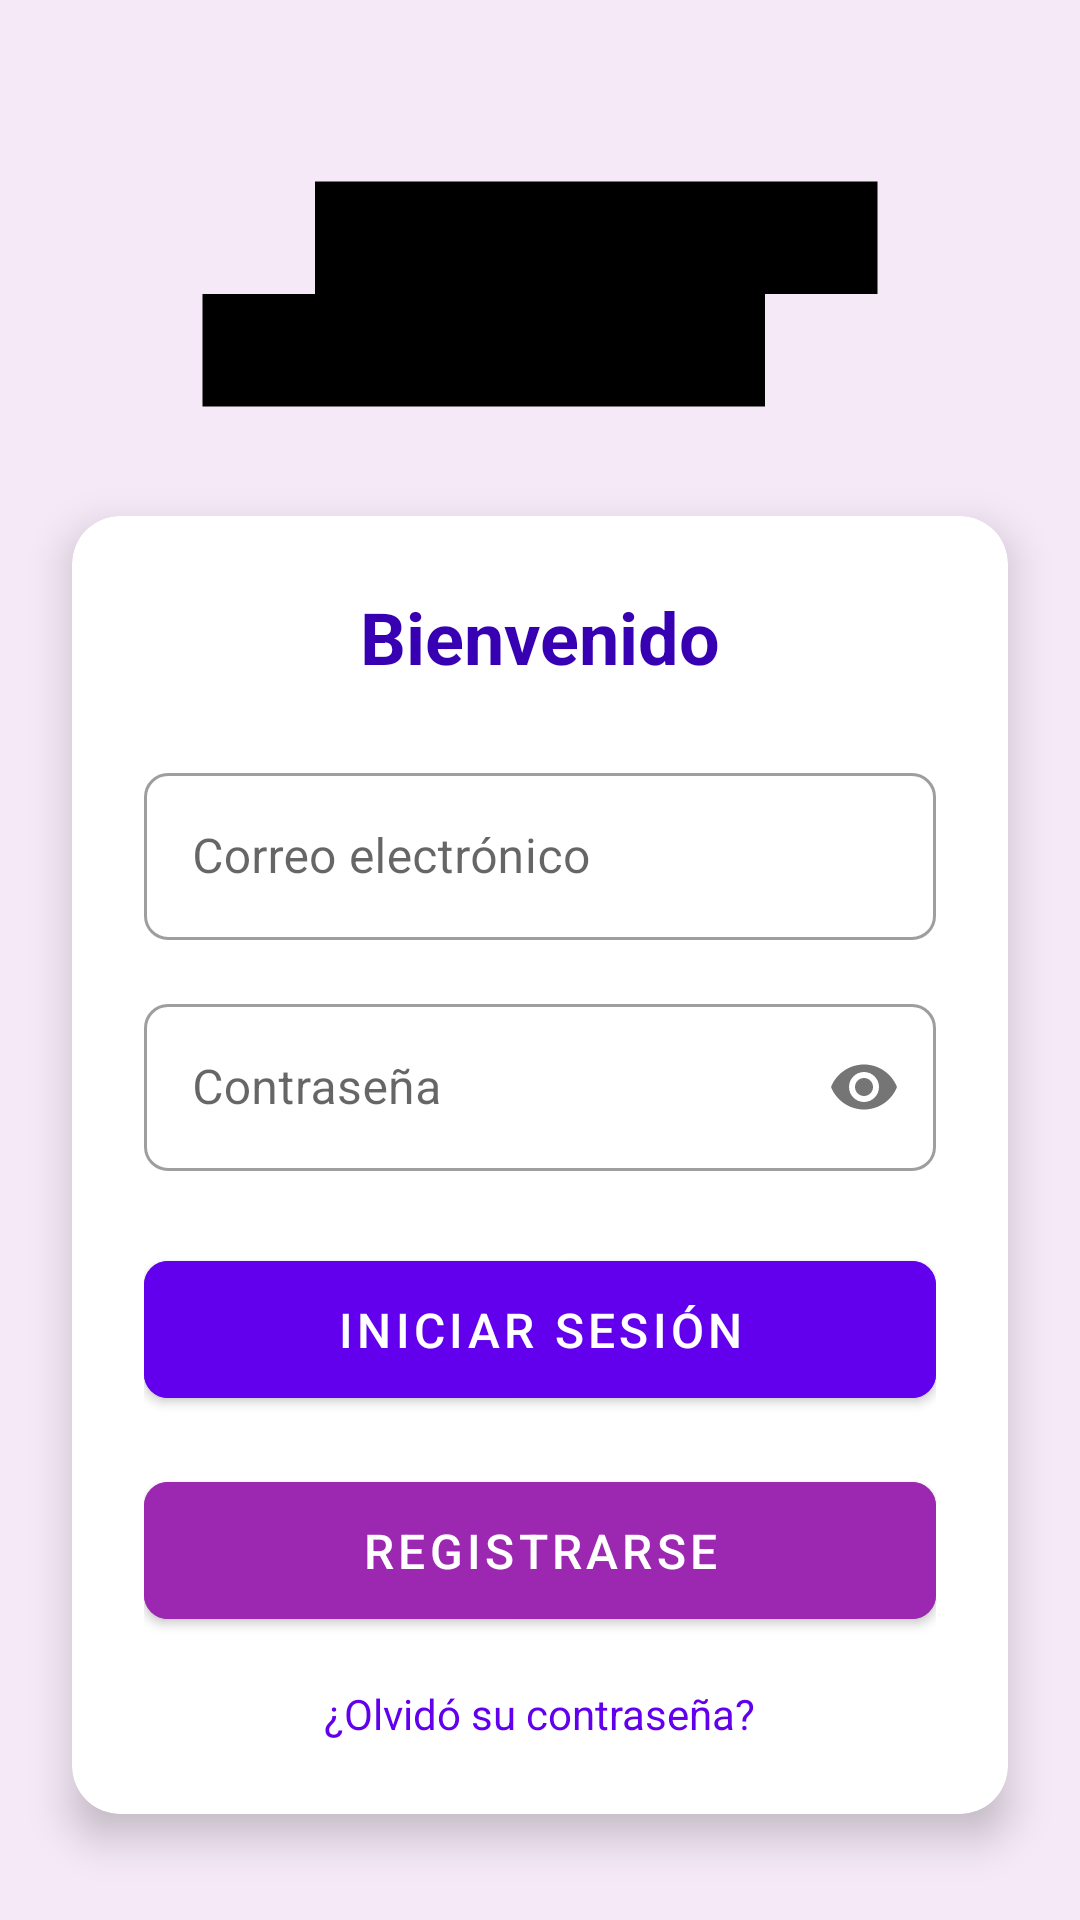

The Android layout XML behind this screen, and the referenced resources:
<!-- AndroidManifest.xml: application theme Theme.MaterialComponents.DayNight.DarkActionBar -->
<!-- res/layout/activity_main.xml -->
<?xml version="1.0" encoding="utf-8"?>
<androidx.constraintlayout.widget.ConstraintLayout xmlns:android="http://schemas.android.com/apk/res/android"
    xmlns:app="http://schemas.android.com/apk/res-auto"
    android:layout_width="match_parent"
    android:layout_height="match_parent"
    android:background="@color/white">

    <ImageView
        android:id="@+id/backgroundImage"
        android:layout_width="match_parent"
        android:layout_height="0dp"
        android:scaleType="centerCrop"
        android:alpha="0.1"
        android:src="@color/purple_200"
        app:layout_constraintBottom_toBottomOf="parent"
        app:layout_constraintTop_toTopOf="parent" />

    <ImageView
        android:id="@+id/logoImageView"
        android:layout_width="250dp"
        android:layout_height="100dp"
        android:layout_marginTop="48dp"
        android:src="@drawable/logo_travelibre"
        app:layout_constraintEnd_toEndOf="parent"
        app:layout_constraintStart_toStartOf="parent"
        app:layout_constraintTop_toTopOf="parent" />

    <androidx.cardview.widget.CardView
        android:id="@+id/loginContainer"
        android:layout_width="match_parent"
        android:layout_height="wrap_content"
        android:layout_margin="24dp"
        app:cardCornerRadius="16dp"
        app:cardElevation="8dp"
        app:layout_constraintTop_toBottomOf="@id/logoImageView"
        android:layout_marginTop="32dp">

        <LinearLayout
            android:layout_width="match_parent"
            android:layout_height="wrap_content"
            android:orientation="vertical"
            android:padding="24dp">

            <TextView
                android:layout_width="wrap_content"
                android:layout_height="wrap_content"
                android:layout_gravity="center"
                android:layout_marginBottom="24dp"
                android:text="Bienvenido"
                android:textColor="@color/purple_700"
                android:textSize="24sp"
                android:textStyle="bold" />

            <com.google.android.material.textfield.TextInputLayout
                android:id="@+id/emailLayout"
                android:layout_width="match_parent"
                android:layout_height="wrap_content"
                android:layout_marginBottom="16dp"
                android:hint="@string/email_hint"
                app:boxCornerRadiusBottomEnd="8dp"
                app:boxCornerRadiusBottomStart="8dp"
                app:boxCornerRadiusTopEnd="8dp"
                app:boxCornerRadiusTopStart="8dp"
                style="@style/Widget.MaterialComponents.TextInputLayout.OutlinedBox">

                <com.google.android.material.textfield.TextInputEditText
                    android:id="@+id/emailEditText"
                    android:layout_width="match_parent"
                    android:layout_height="wrap_content"
                    android:inputType="textEmailAddress" />
            </com.google.android.material.textfield.TextInputLayout>

            <com.google.android.material.textfield.TextInputLayout
                android:id="@+id/passwordLayout"
                android:layout_width="match_parent"
                android:layout_height="wrap_content"
                android:layout_marginBottom="24dp"
                android:hint="@string/password_hint"
                app:boxCornerRadiusBottomEnd="8dp"
                app:boxCornerRadiusBottomStart="8dp"
                app:boxCornerRadiusTopEnd="8dp"
                app:boxCornerRadiusTopStart="8dp"
                app:passwordToggleEnabled="true"
                style="@style/Widget.MaterialComponents.TextInputLayout.OutlinedBox">

                <com.google.android.material.textfield.TextInputEditText
                    android:id="@+id/passwordEditText"
                    android:layout_width="match_parent"
                    android:layout_height="wrap_content"
                    android:inputType="textPassword" />
            </com.google.android.material.textfield.TextInputLayout>

            <com.google.android.material.button.MaterialButton
                android:id="@+id/loginButton"
                android:layout_width="match_parent"
                android:layout_height="wrap_content"
                android:layout_marginBottom="16dp"
                android:backgroundTint="@color/purple_500"
                android:padding="12dp"
                android:text="@string/login_button"
                android:textSize="16sp"
                app:cornerRadius="8dp" />

            <com.google.android.material.button.MaterialButton
                android:id="@+id/registerButton"
                android:layout_width="match_parent"
                android:layout_height="wrap_content"
                android:layout_marginBottom="16dp"
                android:backgroundTint="@color/purple_200"
                android:padding="12dp"
                android:text="@string/register_button"
                android:textSize="16sp"
                app:cornerRadius="8dp" />

            <TextView
                android:id="@+id/forgotPasswordTextView"
                android:layout_width="wrap_content"
                android:layout_height="wrap_content"
                android:layout_gravity="center"
                android:text="@string/forgot_password"
                android:textColor="@color/purple_500"
                android:textSize="14sp" />

        </LinearLayout>
    </androidx.cardview.widget.CardView>

</androidx.constraintlayout.widget.ConstraintLayout>
<!-- resources referenced by this layout -->
<resources>
  <color name="purple_200">#FF9C27B0</color>
  <color name="purple_500">#FF6200EE</color>
  <color name="purple_700">#FF3700B3</color>
  <color name="white">#FFFFFFFF</color>
  <!-- drawable logo_travelibre (drawable) -->
  <?xml version="1.0" encoding="utf-8"?>
  <vector xmlns:android="http://schemas.android.com/apk/res/android"
      android:width="200dp"
      android:height="80dp"
      android:viewportWidth="200"
      android:viewportHeight="80">
      <path
          android:fillColor="#000000"
          android:pathData="M10,40 L40,40 L40,10 L190,10 L190,40 L160,40 L160,70 L10,70 Z" />
  </vector>
  <string name="email_hint">Correo electrónico</string>
  <string name="forgot_password">¿Olvidó su contraseña?</string>
  <string name="login_button">Iniciar Sesión</string>
  <string name="password_hint">Contraseña</string>
  <string name="register_button">Registrarse</string>
</resources>
